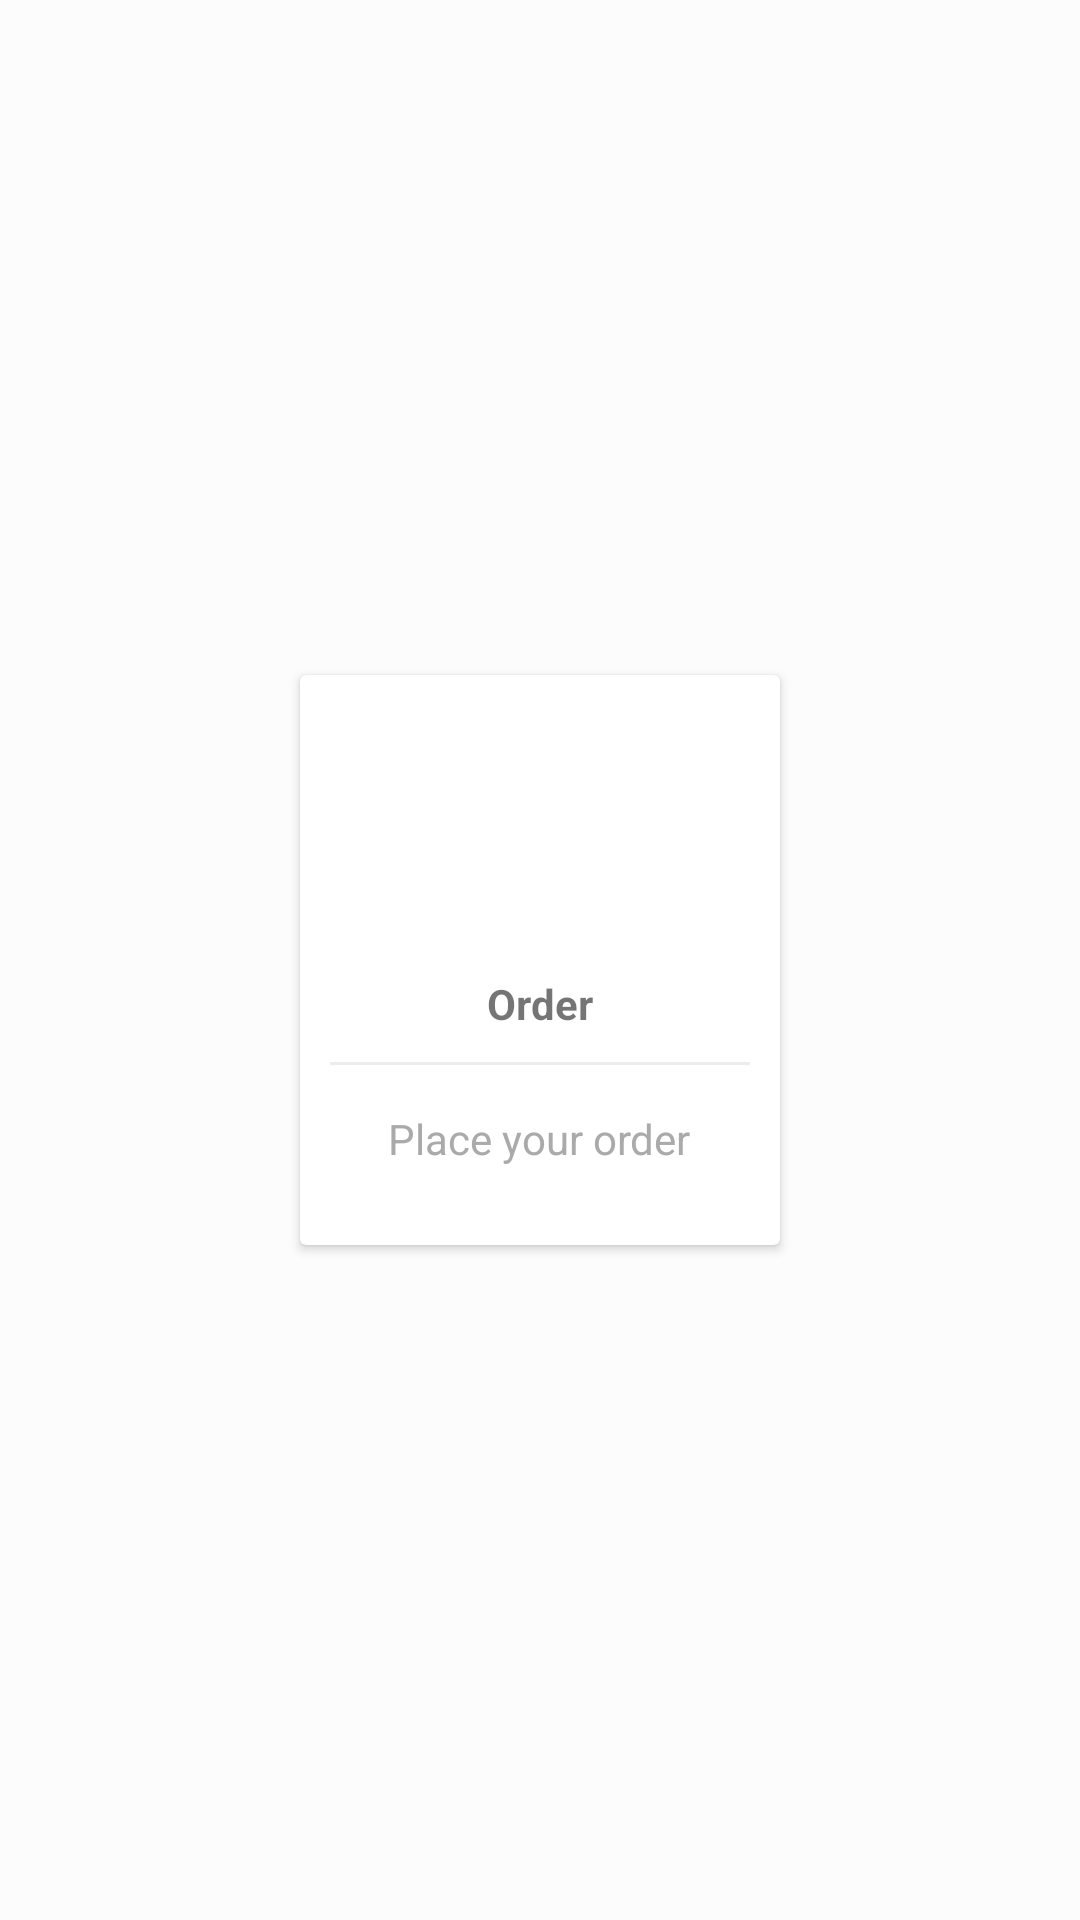

This screen was rendered from an Android layout file. Write that file and the resources it references.
<!-- AndroidManifest.xml: application theme AppTheme -->
<!-- res/layout/activity_products.xml -->
<?xml version="1.0" encoding="utf-8"?>
<LinearLayout xmlns:android="http://schemas.android.com/apk/res/android"
    xmlns:app="http://schemas.android.com/apk/res-auto"
    xmlns:tools="http://schemas.android.com/tools"
    android:layout_width="match_parent"
    android:layout_height="match_parent"
    tools:context=".Activity.Dashboard"
    android:orientation="vertical"
    android:padding="10dp"
    android:background="@color/backgroundcolor"
    android:gravity="center">
    <LinearLayout
        android:clipToPadding="false"
        android:gravity="center"
        android:orientation="horizontal"
        android:layout_width="match_parent"
        android:layout_height="wrap_content">
        <android.support.v7.widget.CardView
            android:id="@+id/orderId"
            android:foreground="?android:attr/selectableItemBackground"
            android:clickable="true"
            android:layout_width="@dimen/dashboardCardWidth"
            android:layout_height="@dimen/dashboardCardHeight"
            android:layout_margin="@dimen/dashboardCardMargin">

            <LinearLayout
                android:layout_width="match_parent"
                android:layout_height="match_parent"
                android:orientation="vertical"
                android:gravity="center">

                <ImageView
                    android:background="@drawable/circlebackground_purple"
                    android:src="@drawable/ic_shopping_cart_black_24dp"
                    android:layout_width="@dimen/cardImageWidth"
                    android:layout_height="@dimen/cardImageHeight"
                    android:padding="@dimen/cardImagePadding"/>

                <TextView
                    android:text="@string/orderCard"
                    android:layout_width="wrap_content"
                    android:layout_height="wrap_content"
                    android:layout_marginTop="@dimen/cardTitleTopMargin"
                    android:textStyle="bold"/>

                <View
                    android:layout_width="match_parent"
                    android:layout_height="@dimen/cardDividingLineViewHeight"
                    android:layout_margin="@dimen/cardDividingLineViewMargin"
                    android:background="@color/lightgray"/>

                <TextView
                    android:text="@string/orderCardSubtitle"
                    android:layout_width="wrap_content"
                    android:layout_height="wrap_content"
                    android:gravity="center"
                    android:padding="@dimen/cardSubTitlePadding"
                    android:textColor="@android:color/darker_gray"/>

            </LinearLayout>
        </android.support.v7.widget.CardView>
    </LinearLayout>
</LinearLayout>
<!-- resources referenced by this layout -->
<resources>
  <color name="backgroundcolor">#fcfcfc</color>
  <color name="lightgray">#ededed</color>
  <dimen name="cardDividingLineViewHeight">1dp</dimen>
  <dimen name="cardDividingLineViewMargin">10dp</dimen>
  <dimen name="cardImageHeight">64dp</dimen>
  <dimen name="cardImagePadding">10dp</dimen>
  <dimen name="cardImageWidth">64dp</dimen>
  <dimen name="cardSubTitlePadding">5dp</dimen>
  <dimen name="cardTitleTopMargin">15dp</dimen>
  <dimen name="dashboardCardHeight">190dp</dimen>
  <dimen name="dashboardCardMargin">10dp</dimen>
  <dimen name="dashboardCardWidth">160dp</dimen>
  <string name="orderCard">Order</string>
  <string name="orderCardSubtitle">Place your order</string>
  <style name="AppTheme" parent="Theme.MaterialComponents.Light.DarkActionBar">
  
          <item name="colorPrimary">@color/colorPrimary</item>
          <item name="colorPrimaryDark">@color/colorPrimaryDark</item>
          <item name="colorAccent">@color/colorAccent</item>
      </style>
  <color name="colorPrimary">#FFC107</color>
  <color name="colorPrimaryDark">#FFA000</color>
  <color name="colorAccent">#FF4081</color>
</resources>
